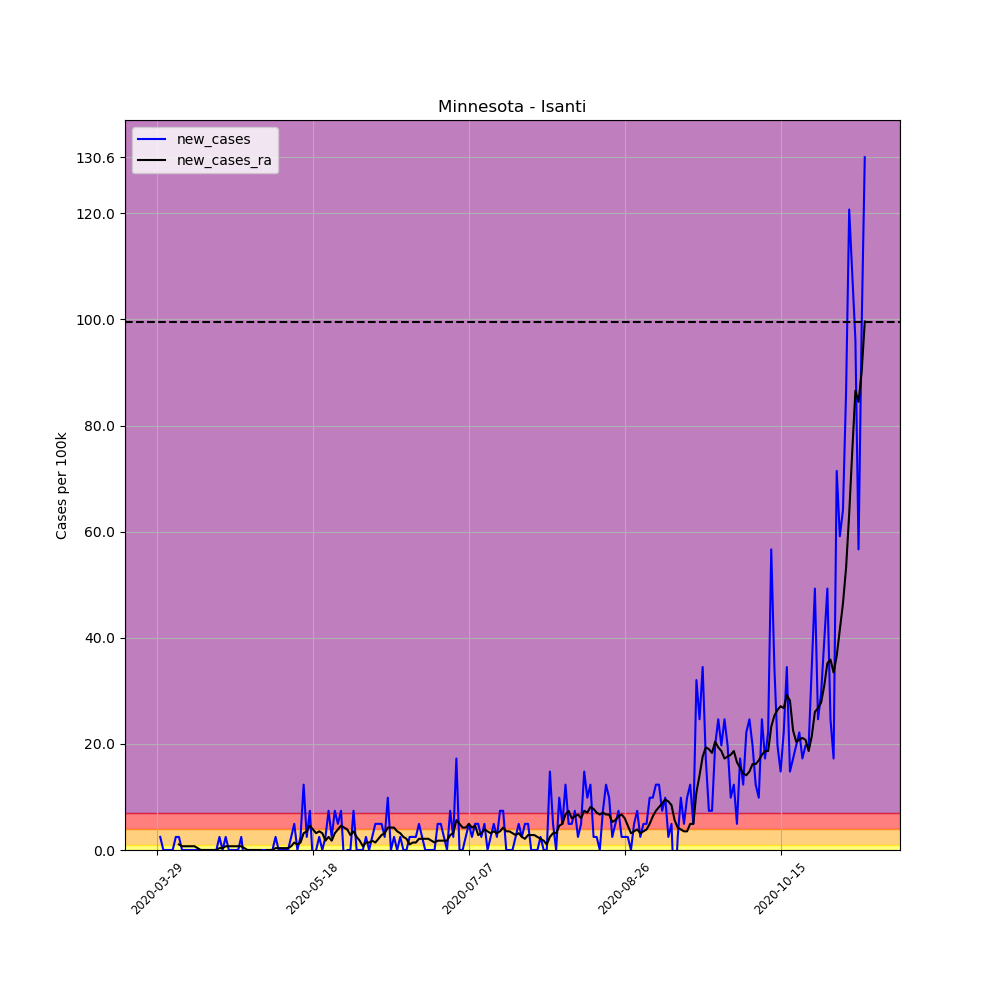

Data behind this chart, as committed beside it:
, date, county, state, fips, cases, deaths, COUNTY, STNAME, CTYNAME, POPESTIMATE2019, per_100k, per_100k_ra, new_cases, new_cases_ra
448764, 2020-03-29, Isanti, Minnesota, 27059, 1, 0, 59, Minnesota, Isanti, 40596, 2.463, , , 
448765, 2020-03-30, Isanti, Minnesota, 27059, 2, 0, 59, Minnesota, Isanti, 40596, 4.927, , 2.463, 
448766, 2020-03-31, Isanti, Minnesota, 27059, 2, 0, 59, Minnesota, Isanti, 40596, 4.927, , 0.0, 
448767, 2020-04-01, Isanti, Minnesota, 27059, 2, 0, 59, Minnesota, Isanti, 40596, 4.927, , 0.0, 
448768, 2020-04-02, Isanti, Minnesota, 27059, 2, 0, 59, Minnesota, Isanti, 40596, 4.927, , 0.0, 
448769, 2020-04-03, Isanti, Minnesota, 27059, 2, 0, 59, Minnesota, Isanti, 40596, 4.927, , 0.0, 
448770, 2020-04-04, Isanti, Minnesota, 27059, 3, 0, 59, Minnesota, Isanti, 40596, 7.39, 4.927, 2.463, 
448771, 2020-04-05, Isanti, Minnesota, 27059, 4, 0, 59, Minnesota, Isanti, 40596, 9.853, 5.982, 2.463, 1.056
448772, 2020-04-06, Isanti, Minnesota, 27059, 4, 0, 59, Minnesota, Isanti, 40596, 9.853, 6.686, 0.0, 0.7038
448773, 2020-04-07, Isanti, Minnesota, 27059, 4, 0, 59, Minnesota, Isanti, 40596, 9.853, 7.39, 0.0, 0.7038
448774, 2020-04-08, Isanti, Minnesota, 27059, 4, 0, 59, Minnesota, Isanti, 40596, 9.853, 8.094, 0.0, 0.7038
448775, 2020-04-09, Isanti, Minnesota, 27059, 4, 0, 59, Minnesota, Isanti, 40596, 9.853, 8.797, 0.0, 0.7038
448776, 2020-04-10, Isanti, Minnesota, 27059, 4, 0, 59, Minnesota, Isanti, 40596, 9.853, 9.501, 0.0, 0.7038
448777, 2020-04-11, Isanti, Minnesota, 27059, 4, 0, 59, Minnesota, Isanti, 40596, 9.853, 9.853, 0.0, 0.3519
448778, 2020-04-12, Isanti, Minnesota, 27059, 4, 0, 59, Minnesota, Isanti, 40596, 9.853, 9.853, 0.0, 0.0
448779, 2020-04-13, Isanti, Minnesota, 27059, 4, 0, 59, Minnesota, Isanti, 40596, 9.853, 9.853, 0.0, 0.0
448780, 2020-04-14, Isanti, Minnesota, 27059, 4, 0, 59, Minnesota, Isanti, 40596, 9.853, 9.853, 0.0, 0.0
448781, 2020-04-15, Isanti, Minnesota, 27059, 4, 0, 59, Minnesota, Isanti, 40596, 9.853, 9.853, 0.0, 0.0
448782, 2020-04-16, Isanti, Minnesota, 27059, 4, 0, 59, Minnesota, Isanti, 40596, 9.853, 9.853, 0.0, 0.0
448783, 2020-04-17, Isanti, Minnesota, 27059, 4, 0, 59, Minnesota, Isanti, 40596, 9.853, 9.853, 0.0, 0.0
448784, 2020-04-18, Isanti, Minnesota, 27059, 5, 0, 59, Minnesota, Isanti, 40596, 12.32, 10.21, 2.463, 0.3519
448785, 2020-04-19, Isanti, Minnesota, 27059, 5, 0, 59, Minnesota, Isanti, 40596, 12.32, 10.56, 0.0, 0.3519
448786, 2020-04-20, Isanti, Minnesota, 27059, 6, 0, 59, Minnesota, Isanti, 40596, 14.78, 11.26, 2.463, 0.7038
448787, 2020-04-21, Isanti, Minnesota, 27059, 6, 0, 59, Minnesota, Isanti, 40596, 14.78, 11.96, 0.0, 0.7038
448788, 2020-04-22, Isanti, Minnesota, 27059, 6, 0, 59, Minnesota, Isanti, 40596, 14.78, 12.67, 0.0, 0.7038
448789, 2020-04-23, Isanti, Minnesota, 27059, 6, 0, 59, Minnesota, Isanti, 40596, 14.78, 13.37, 0.0, 0.7038
448790, 2020-04-24, Isanti, Minnesota, 27059, 6, 0, 59, Minnesota, Isanti, 40596, 14.78, 14.08, 0.0, 0.7038
448791, 2020-04-25, Isanti, Minnesota, 27059, 7, 0, 59, Minnesota, Isanti, 40596, 17.24, 14.78, 2.463, 0.7038
448792, 2020-04-26, Isanti, Minnesota, 27059, 6, 0, 59, Minnesota, Isanti, 40596, 14.78, 15.13, -2.463, 0.3519
448793, 2020-04-27, Isanti, Minnesota, 27059, 6, 0, 59, Minnesota, Isanti, 40596, 14.78, 15.13, 0.0, 0.0
448794, 2020-04-28, Isanti, Minnesota, 27059, 6, 0, 59, Minnesota, Isanti, 40596, 14.78, 15.13, 0.0, 0.0
448795, 2020-04-29, Isanti, Minnesota, 27059, 6, 0, 59, Minnesota, Isanti, 40596, 14.78, 15.13, 0.0, 0.0
448796, 2020-04-30, Isanti, Minnesota, 27059, 6, 0, 59, Minnesota, Isanti, 40596, 14.78, 15.13, 0.0, 0.0
448797, 2020-05-01, Isanti, Minnesota, 27059, 6, 0, 59, Minnesota, Isanti, 40596, 14.78, 15.13, 0.0, 0.0
448798, 2020-05-02, Isanti, Minnesota, 27059, 6, 0, 59, Minnesota, Isanti, 40596, 14.78, 14.78, 0.0, -0.3519
448799, 2020-05-03, Isanti, Minnesota, 27059, 6, 0, 59, Minnesota, Isanti, 40596, 14.78, 14.78, 0.0, 0.0
448800, 2020-05-04, Isanti, Minnesota, 27059, 6, 0, 59, Minnesota, Isanti, 40596, 14.78, 14.78, 0.0, 0.0
448801, 2020-05-05, Isanti, Minnesota, 27059, 6, 0, 59, Minnesota, Isanti, 40596, 14.78, 14.78, 0.0, 0.0
448802, 2020-05-06, Isanti, Minnesota, 27059, 7, 0, 59, Minnesota, Isanti, 40596, 17.24, 15.13, 2.463, 0.3519
448803, 2020-05-07, Isanti, Minnesota, 27059, 7, 0, 59, Minnesota, Isanti, 40596, 17.24, 15.48, 0.0, 0.3519
448804, 2020-05-08, Isanti, Minnesota, 27059, 7, 0, 59, Minnesota, Isanti, 40596, 17.24, 15.84, 0.0, 0.3519
448805, 2020-05-09, Isanti, Minnesota, 27059, 7, 0, 59, Minnesota, Isanti, 40596, 17.24, 16.19, 0.0, 0.3519
448806, 2020-05-10, Isanti, Minnesota, 27059, 7, 0, 59, Minnesota, Isanti, 40596, 17.24, 16.54, 0.0, 0.3519
448807, 2020-05-11, Isanti, Minnesota, 27059, 8, 0, 59, Minnesota, Isanti, 40596, 19.71, 17.24, 2.463, 0.7038
448808, 2020-05-12, Isanti, Minnesota, 27059, 10, 0, 59, Minnesota, Isanti, 40596, 24.63, 18.65, 4.927, 1.408
448809, 2020-05-13, Isanti, Minnesota, 27059, 10, 0, 59, Minnesota, Isanti, 40596, 24.63, 19.71, 0.0, 1.056
448810, 2020-05-14, Isanti, Minnesota, 27059, 11, 0, 59, Minnesota, Isanti, 40596, 27.1, 21.11, 2.463, 1.408
448811, 2020-05-15, Isanti, Minnesota, 27059, 16, 0, 59, Minnesota, Isanti, 40596, 39.41, 24.28, 12.32, 3.167
448812, 2020-05-16, Isanti, Minnesota, 27059, 17, 0, 59, Minnesota, Isanti, 40596, 41.88, 27.8, 2.463, 3.519
448813, 2020-05-17, Isanti, Minnesota, 27059, 20, 0, 59, Minnesota, Isanti, 40596, 49.27, 32.37, 7.39, 4.575
448814, 2020-05-18, Isanti, Minnesota, 27059, 19, 0, 59, Minnesota, Isanti, 40596, 46.8, 36.25, -2.463, 3.871
448815, 2020-05-19, Isanti, Minnesota, 27059, 19, 0, 59, Minnesota, Isanti, 40596, 46.8, 39.41, 0.0, 3.167
448816, 2020-05-20, Isanti, Minnesota, 27059, 20, 0, 59, Minnesota, Isanti, 40596, 49.27, 42.93, 2.463, 3.519
448817, 2020-05-21, Isanti, Minnesota, 27059, 20, 0, 59, Minnesota, Isanti, 40596, 49.27, 46.1, 0.0, 3.167
448818, 2020-05-22, Isanti, Minnesota, 27059, 21, 0, 59, Minnesota, Isanti, 40596, 51.73, 47.86, 2.463, 1.759
448819, 2020-05-23, Isanti, Minnesota, 27059, 24, 0, 59, Minnesota, Isanti, 40596, 59.12, 50.32, 7.39, 2.463
448820, 2020-05-24, Isanti, Minnesota, 27059, 25, 0, 59, Minnesota, Isanti, 40596, 61.58, 52.08, 2.463, 1.759
448821, 2020-05-25, Isanti, Minnesota, 27059, 28, 0, 59, Minnesota, Isanti, 40596, 68.97, 55.25, 7.39, 3.167
448822, 2020-05-26, Isanti, Minnesota, 27059, 30, 0, 59, Minnesota, Isanti, 40596, 73.9, 59.12, 4.927, 3.871
448823, 2020-05-27, Isanti, Minnesota, 27059, 33, 0, 59, Minnesota, Isanti, 40596, 81.29, 63.69, 7.39, 4.575
... 168 more rows
